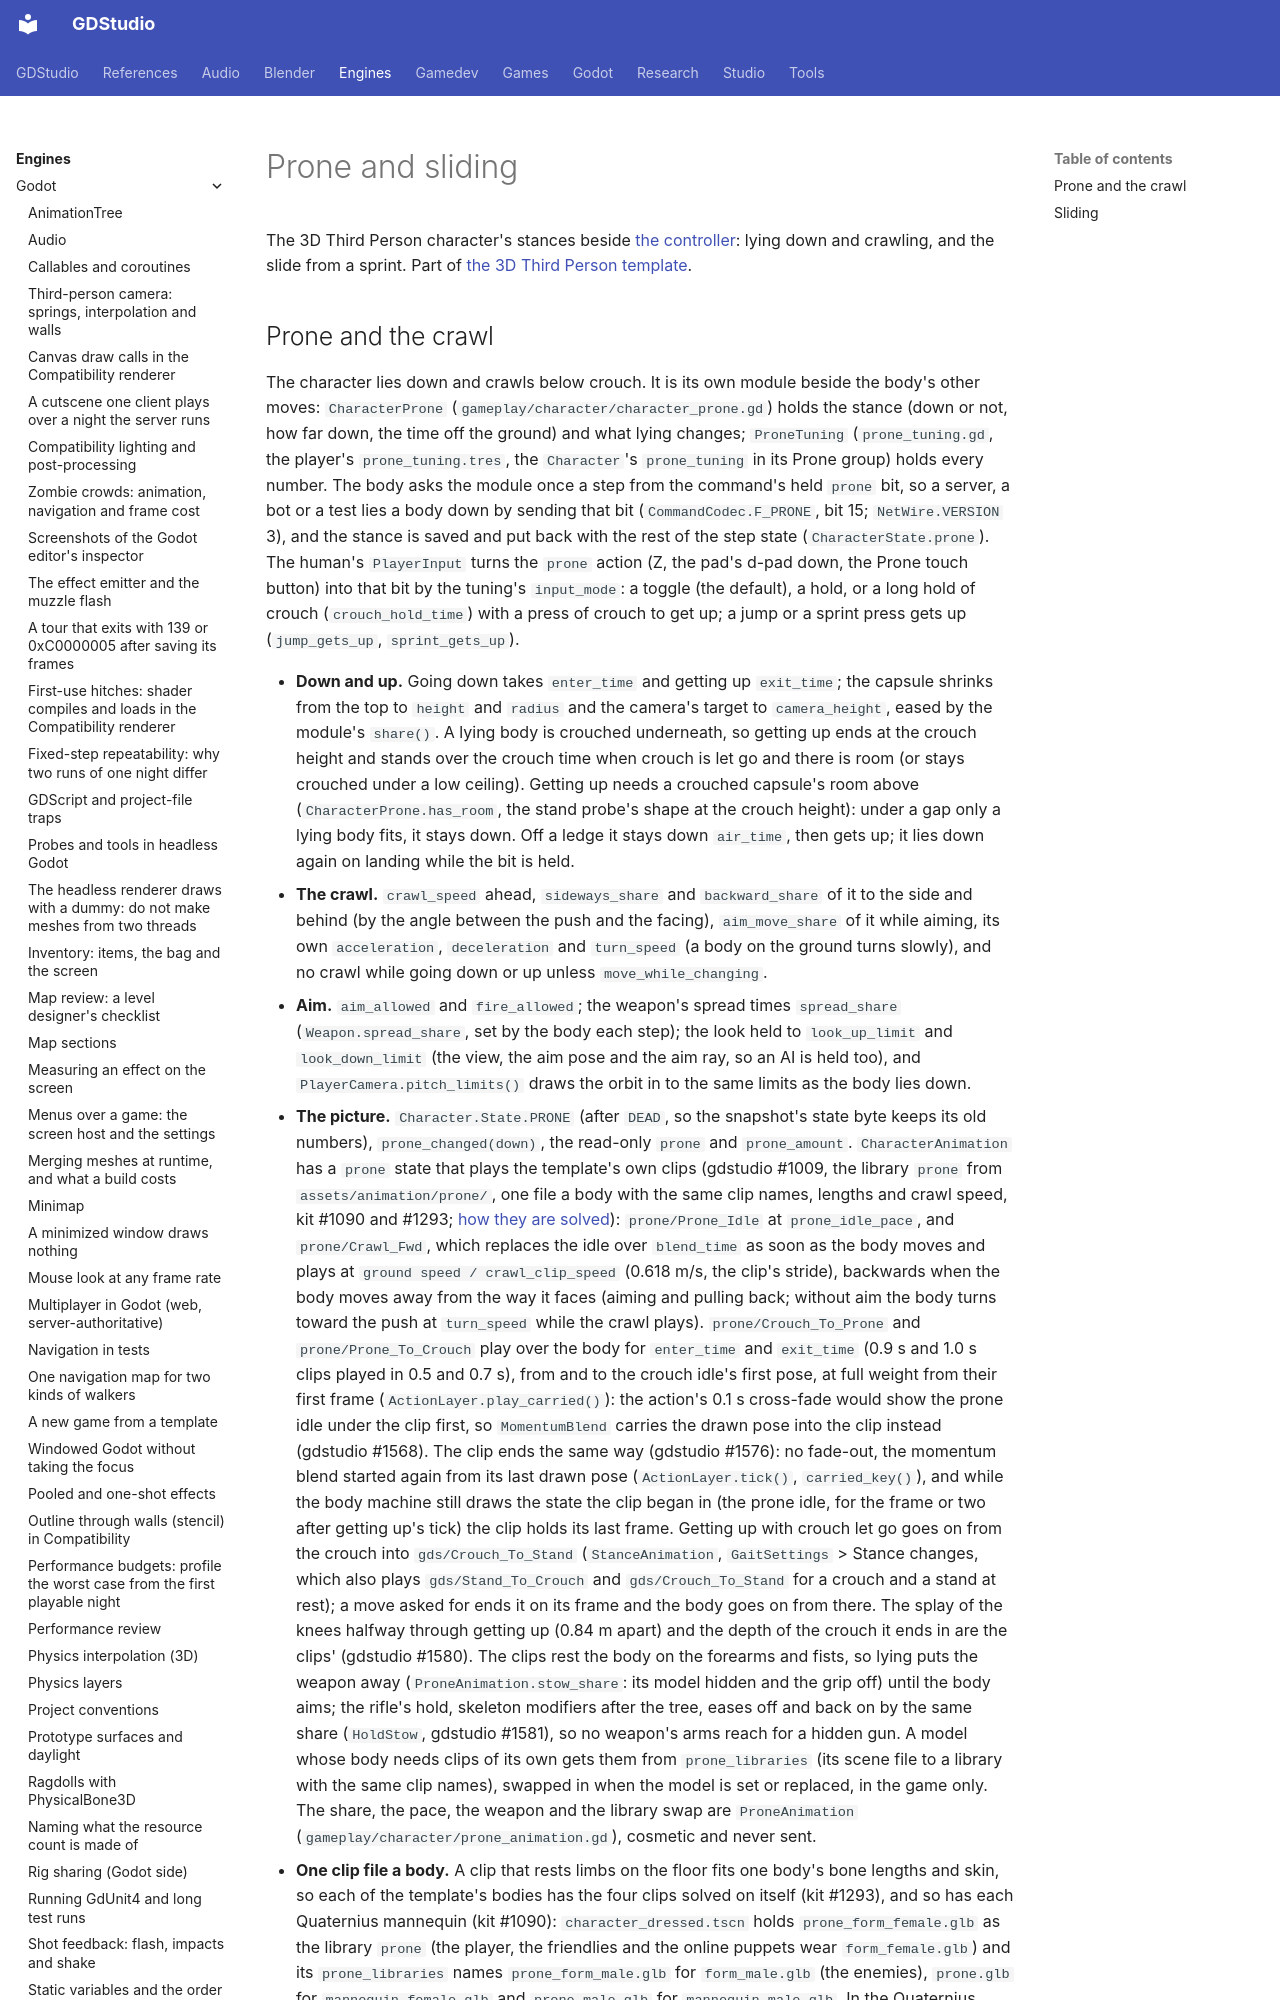

repository: Ryubara/gdstudio · page: engines/godot/third-person/moves/index.html · generator: mkdocs

# Prone and sliding

<!-- new section: split out of the character page when it reached the size limit (gdstudio #1029) -->

The 3D Third Person character's stances beside [the controller](character.md#controller): lying down and crawling, and
the slide from a sprint. Part of [the 3D Third Person template](../third-person-template.md).
